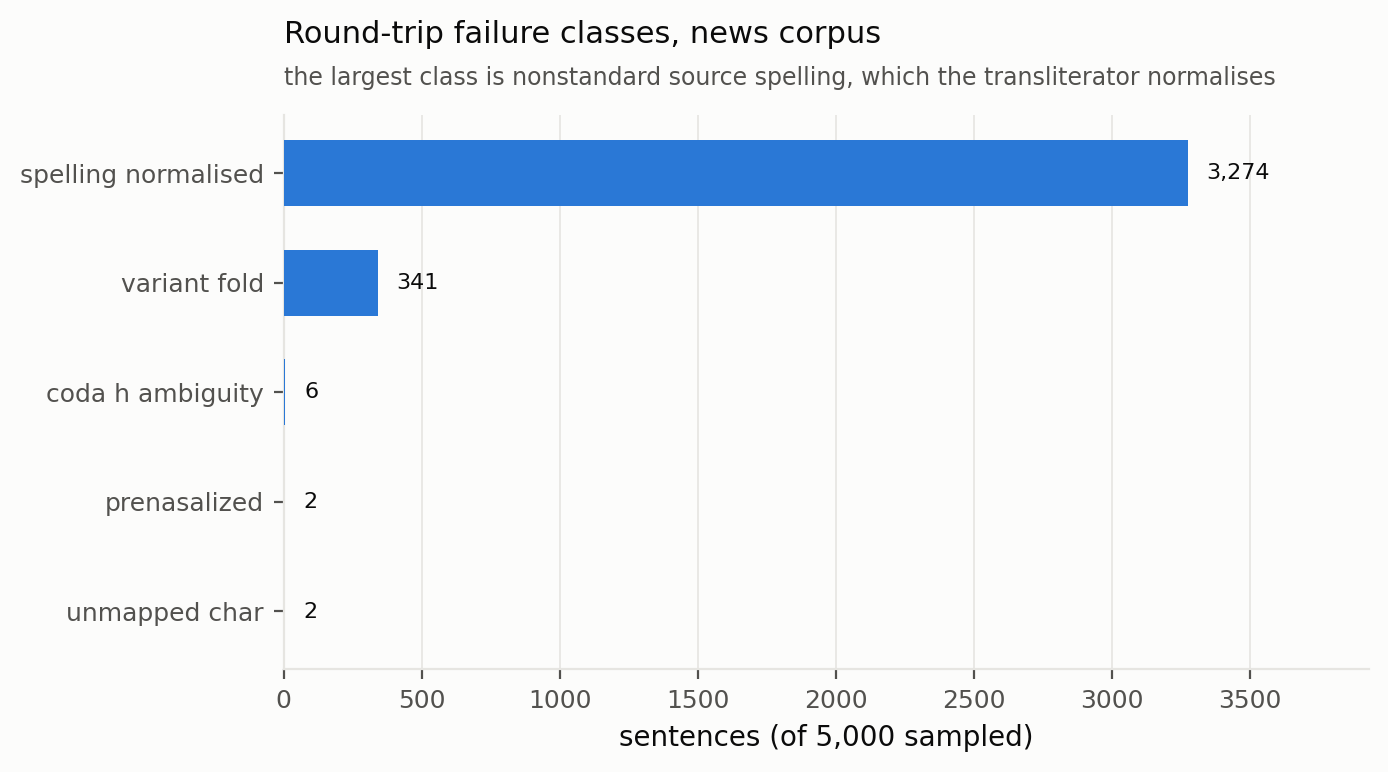

The file beside this chart, header and first rows:
class, sentences
spelling_normalised, 3274
variant_fold, 341
coda_h_ambiguity, 6
prenasalized, 2
unmapped_char, 2
